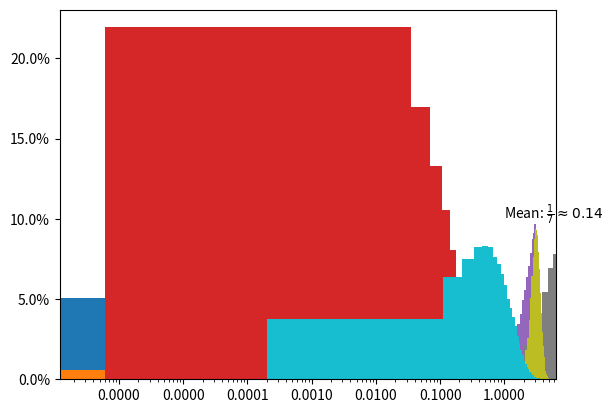

Reproduce this figure in Python.
from random import seed, randrange

seed()
for i in range(20):
    print('{:<4d}'.format(randrange(0, 100, 5)), end = '')
print()
for n in range(2):
    print()
    seed(0)
    for i in range(20):
        print('{:<4d}'.format(randrange(0, 100, 5)), end = '')
    print()
    seed(1)
    for i in range(20):
        print('{:<4d}'.format(randrange(0, 100, 5)), end = '')
    print()

%matplotlib inline
from matplotlib.pyplot import bar, xticks

from random import randint, randrange, choice

counts = [0] * 10
for i in range(100):
    counts[randint(0, 9)] += 1
bar(range(10), counts, 0.2)
counts = [0] * 10
for i in range(100):
    counts[randrange(0, 10)] += 1
bar([0.2 + i for i in range(10)], counts, 0.2, color = 'r')
counts = [0] * 10
for i in range(100):
    counts[choice(range(0, 10))] += 1
bar([0.4 + i for i in range(10)], counts, 0.2, color = 'y')
xticks([i + 0.4 for i in range(10)], range(0, 10))
print()

from random import random, getstate, setstate

for i in range(5):
    print(random())
state = getstate()
print()

for i in range(5):
    print(random())
print()

setstate(state)
for i in range(5):
    print(random())

from random import getrandbits

for k in range(1, 6):
    for i in range(20):
        print('{:<4d}'.format(getrandbits(k)), end = '')
    print()

from random import shuffle

L = list(range(6))

for i in range(10):
    shuffle(L)
    print(L)

from random import sample

for k in range(1, 6):
    for i in range(5):
        print(sample(range(100), k))
    print()
    

%matplotlib inline
from matplotlib.pyplot import hist, gca
from matplotlib.ticker import FuncFormatter

from random import uniform

nb_of_values = 100000
generated_values = []
for i in range(nb_of_values):
    generated_values.append(uniform(-1, 1))
    
def to_percent(x, _):
    return str(x / nb_of_values * 100) + '%'

gca().yaxis.set_major_formatter(FuncFormatter(to_percent))
hist(generated_values, 20)
print()

%matplotlib inline
from matplotlib.pyplot import hist, gca
from matplotlib.ticker import FuncFormatter

from random import gauss
# Alternatively: from random import normalvariate

nb_of_values = 100000
generated_values = []
for i in range(nb_of_values):
    generated_values.append(gauss(15, 8))
# Alternatively:    generated_values.append(normalvariate(15, 8))
  
def to_percent(x, position):
    return str(x / nb_of_values * 100) + '%'

#gca().yaxis.set_major_formatter(FuncFormatter(to_percent))
hist(generated_values, 100)
print()

%matplotlib inline
from matplotlib.pyplot import hist, gca, semilogx
from matplotlib.ticker import FuncFormatter

from random import lognormvariate
from math import exp, log

nb_of_values = 100000
generated_values = []
for i in range(nb_of_values):
    generated_values.append(lognormvariate(log(10000), 2))
minimal_value = min(generated_values)
maximal_value = max(generated_values)

def to_percent(x, _):
    return str(x / nb_of_values * 100) + '%'

gca().set_xscale('log')
gca().yaxis.set_major_formatter(FuncFormatter(to_percent))
hist(generated_values, [exp((log(maximal_value) - log(minimal_value)) * i / 100)
                        for i in range(101)])
print()

%matplotlib inline
from matplotlib.pyplot import hist, gca, text
from matplotlib.ticker import FuncFormatter

from random import expovariate

nb_of_values = 100000
generated_values = []
for i in range(nb_of_values):
    # Normal distribution of mean 15 and standard deviation 8
    generated_values.append(expovariate(7))
    
def to_percent(x, _):
    return str(x / nb_of_values * 100) + '%'

gca().yaxis.set_major_formatter(FuncFormatter(to_percent))
hist(generated_values, 50)
text(1, 10000, 'Mean: $\\frac{1}{7}\\approx 0.14$')
print()

%matplotlib inline
from matplotlib.pyplot import hist, gca
from matplotlib.ticker import FuncFormatter

from random import triangular

nb_of_values = 100000
generated_values = []
for i in range(nb_of_values):
    generated_values.append(triangular(1, 4, 3))
    
def to_percent(x, _):
    return str(x / nb_of_values * 100) + '%'

gca().yaxis.set_major_formatter(FuncFormatter(to_percent))
hist(generated_values, 20)
print()

%matplotlib inline
from matplotlib.pyplot import hist, gca
from matplotlib.ticker import FuncFormatter

from random import paretovariate

nb_of_values = 100000
generated_values = []
for i in range(nb_of_values):
    generated_values.append(paretovariate(10000))
    
def to_percent(x, _):
    return str(x / nb_of_values * 100) + '%'

def literal(x, _):
    return '{:.4f}'.format(x)

gca().yaxis.set_major_formatter(FuncFormatter(to_percent))
gca().xaxis.set_major_formatter(FuncFormatter(literal))

hist(generated_values, 50)
print()

%matplotlib inline
from matplotlib.pyplot import hist, gca
from matplotlib.ticker import FuncFormatter

from random import betavariate

nb_of_values = 100000
generated_values = []
for i in range(nb_of_values):
    generated_values.append(betavariate(4, 2.5))
    
def to_percent(x, _):
    return str(x / nb_of_values * 100) + '%'

gca().yaxis.set_major_formatter(FuncFormatter(to_percent))
hist(generated_values, 50)
print()

%matplotlib inline
from matplotlib.pyplot import hist, gca
from matplotlib.ticker import FuncFormatter

from random import gammavariate

nb_of_values = 100000
generated_values = []
for i in range(nb_of_values):
    generated_values.append(gammavariate(4, 2.5))
    
def to_percent(x, _):
    return str(x / nb_of_values * 100) + '%'

gca().yaxis.set_major_formatter(FuncFormatter(to_percent))
hist(generated_values, 50)
print()

%matplotlib inline
from matplotlib.pyplot import hist, xlim, gca
from matplotlib.ticker import FuncFormatter

from random import vonmisesvariate
from math import pi

nb_of_values = 100000
generated_values = []
for i in range(nb_of_values):
    generated_values.append(vonmisesvariate(pi, 4))
    
def to_percent(x, _):
    return str(x / nb_of_values * 100) + '%'

xlim(0, 2 * pi)
gca().yaxis.set_major_formatter(FuncFormatter(to_percent))
hist(generated_values, 50)
print()

%matplotlib inline
from matplotlib.pyplot import hist, gca
from matplotlib.ticker import FuncFormatter

from random import weibullvariate

nb_of_values = 100000
generated_values = []
for i in range(nb_of_values):
    generated_values.append(weibullvariate(1, 1.5))
    
def to_percent(x, _):
    return str(x / nb_of_values * 100) + '%'

gca().yaxis.set_major_formatter(FuncFormatter(to_percent))
hist(generated_values, 50)
print()